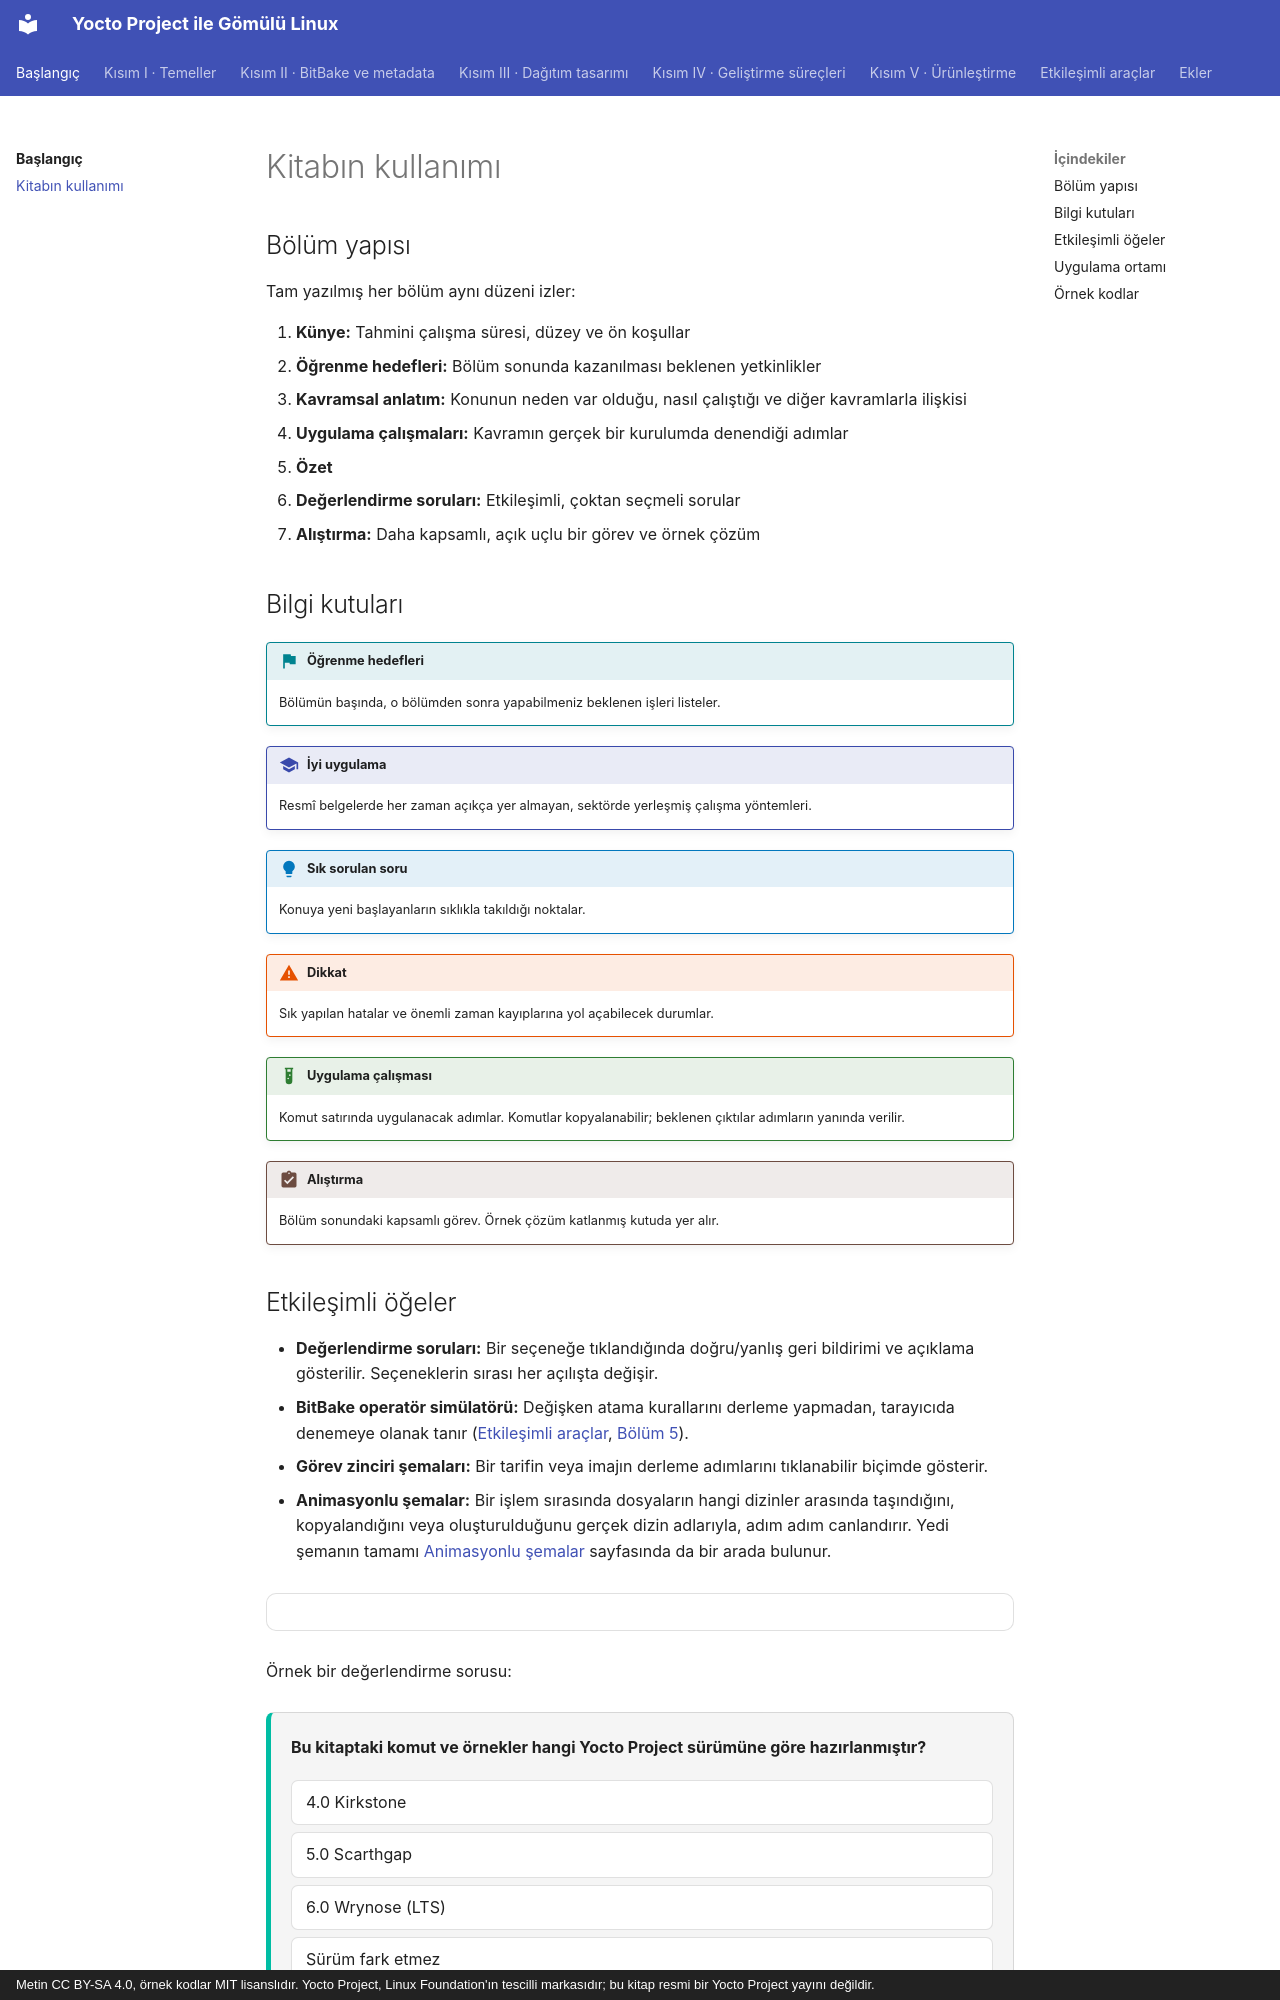

repository: mfguney/yocto-gomulu-linux · page: nasil-okunur.html · generator: mkdocs · copyright: Metin CC BY-SA 4.0, örnek kodlar MIT lisanslıdır. Yocto Project, Linux Foundation'ın tescilli markasıdır; bu kitap resmi bir Yocto Project yayını değildir.

# Kitabın kullanımı

## Bölüm yapısı

Tam yazılmış her bölüm aynı düzeni izler:

1. **Künye:** Tahmini çalışma süresi, düzey ve ön koşullar
2. **Öğrenme hedefleri:** Bölüm sonunda kazanılması beklenen yetkinlikler
3. **Kavramsal anlatım:** Konunun neden var olduğu, nasıl çalıştığı ve diğer kavramlarla ilişkisi
4. **Uygulama çalışmaları:** Kavramın gerçek bir kurulumda denendiği adımlar
5. **Özet**
6. **Değerlendirme soruları:** Etkileşimli, çoktan seçmeli sorular
7. **Alıştırma:** Daha kapsamlı, açık uçlu bir görev ve örnek çözüm

## Bilgi kutuları

!!! hedef "Öğrenme hedefleri"
    Bölümün başında, o bölümden sonra yapabilmeniz beklenen işleri listeler.

!!! iyi "İyi uygulama"
    Resmî belgelerde her zaman açıkça yer almayan, sektörde yerleşmiş çalışma yöntemleri.

!!! sss "Sık sorulan soru"
    Konuya yeni başlayanların sıklıkla takıldığı noktalar.

!!! dikkat "Dikkat"
    Sık yapılan hatalar ve önemli zaman kayıplarına yol açabilecek durumlar.

!!! lab "Uygulama çalışması"
    Komut satırında uygulanacak adımlar. Komutlar kopyalanabilir; beklenen çıktılar adımların yanında verilir.

!!! alistirma "Alıştırma"
    Bölüm sonundaki kapsamlı görev. Örnek çözüm katlanmış kutuda yer alır.

## Etkileşimli öğeler

- **Değerlendirme soruları:** Bir seçeneğe tıklandığında doğru/yanlış geri bildirimi ve açıklama gösterilir.
  Seçeneklerin sırası her açılışta değişir.
- **BitBake operatör simülatörü:** Değişken atama kurallarını derleme yapmadan, tarayıcıda denemeye
  olanak tanır ([Etkileşimli araçlar](oyun-alani/bitbake-operatorleri.md), [Bölüm 5](bolumler/05-bitbake-dili.md)).
- **Görev zinciri şemaları:** Bir tarifin veya imajın derleme adımlarını tıklanabilir biçimde gösterir.
- **Animasyonlu şemalar:** Bir işlem sırasında dosyaların hangi dizinler arasında taşındığını,
  kopyalandığını veya oluşturulduğunu gerçek dizin adlarıyla, adım adım canlandırır. Yedi şemanın tamamı
  [Animasyonlu şemalar](oyun-alani/animasyonlar.md) sayfasında da bir arada bulunur.

<div class="akis" data-senaryo="tarif"></div>

Örnek bir değerlendirme sorusu:

<div class="quiz" data-id="giris-1">
<p class="quiz-soru">Bu kitaptaki komut ve örnekler hangi Yocto Project sürümüne göre hazırlanmıştır?</p>
<ul>
<li>4.0 Kirkstone</li>
<li>5.0 Scarthgap</li>
<li data-dogru>6.0 Wrynose (LTS)</li>
<li>Sürüm fark etmez</li>
</ul>
<p class="quiz-aciklama">Kitap Yocto 6.0 <em>Wrynose</em> LTS sürümünü esas alır. Katmanlar hangi sürümlerle uyumlu
olduklarını <code>LAYERSERIES_COMPAT</code> değişkeniyle bildirir; bu nedenle sürüm seçimi önemlidir.</p>
</div>
